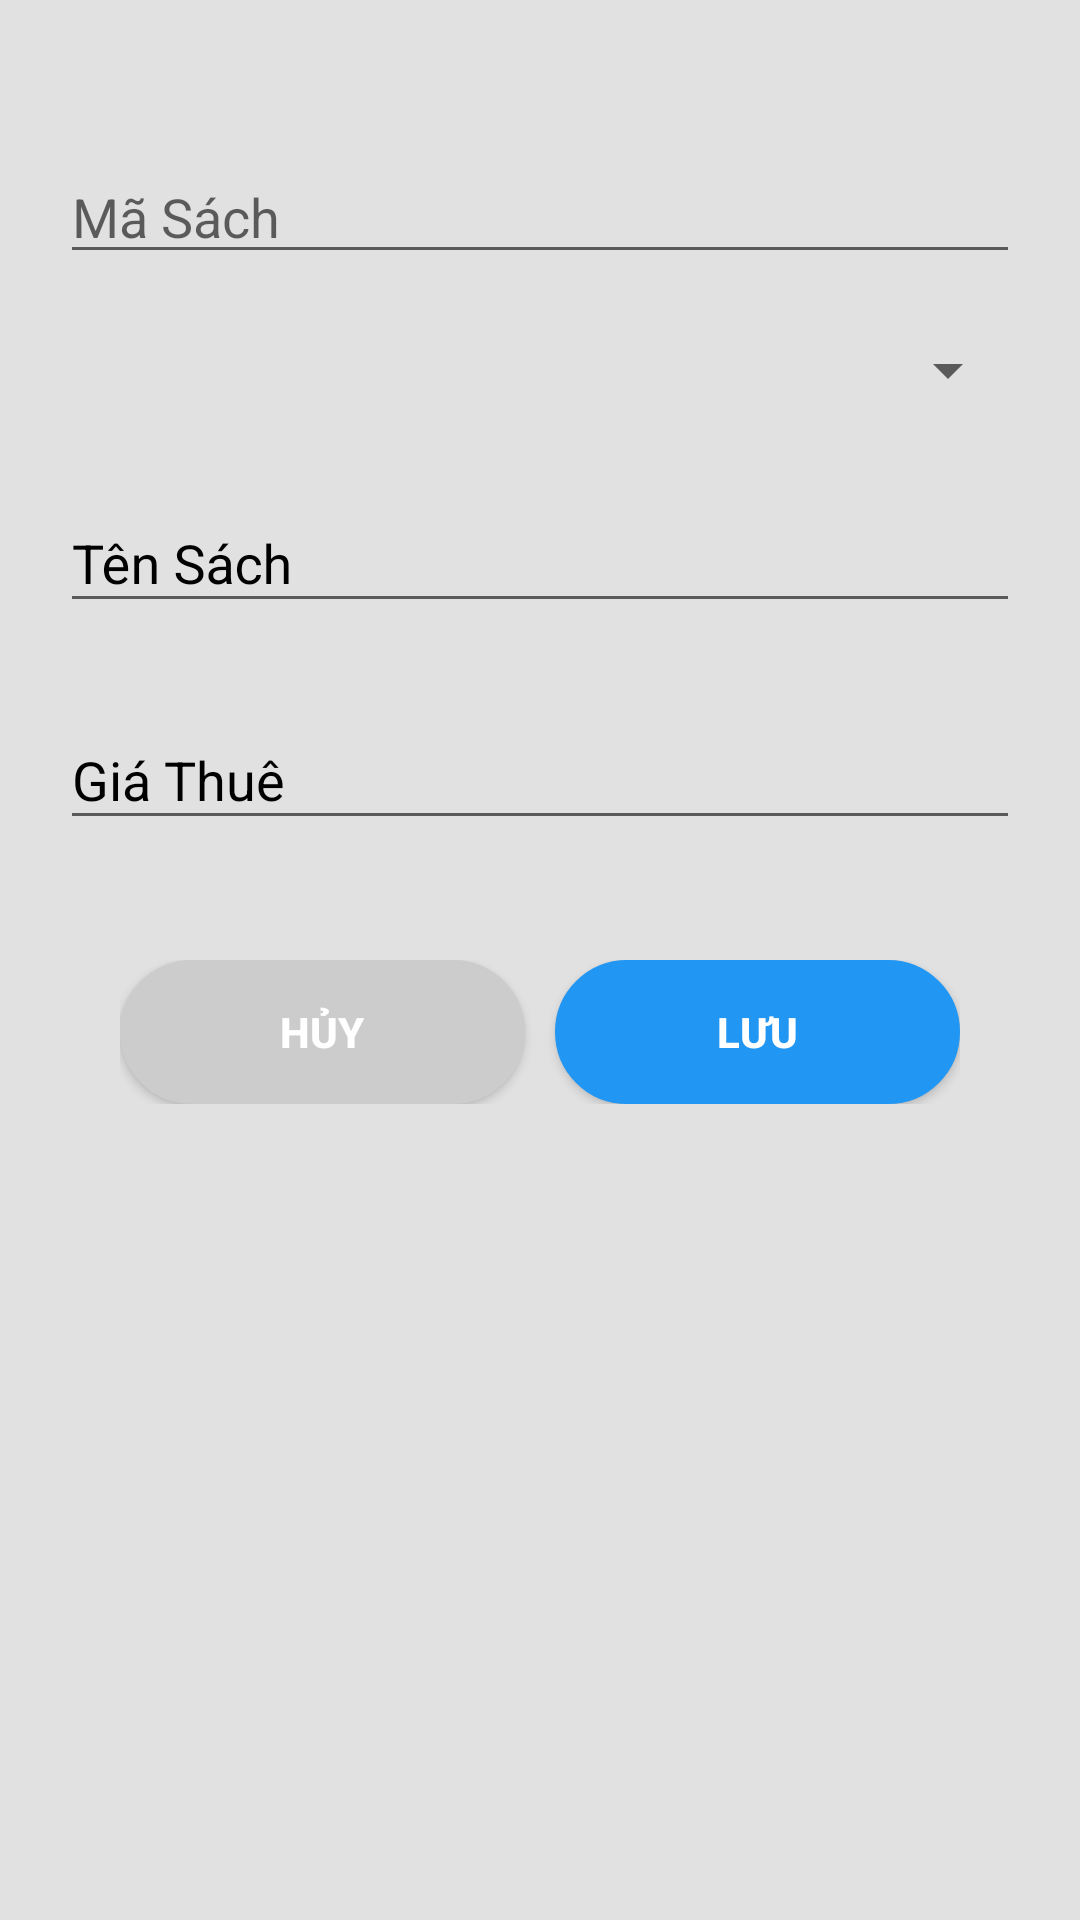

This screen was rendered from an Android layout file. Write that file and the resources it references.
<!-- AndroidManifest.xml: application theme Theme.LibMana -->
<!-- res/layout/sach_dialog.xml -->
<?xml version="1.0" encoding="utf-8"?>
<LinearLayout xmlns:android="http://schemas.android.com/apk/res/android"
    android:orientation="vertical"
    android:layout_width="350dp"
    android:layout_height="match_parent"
    android:background="#1A000000"
    android:paddingHorizontal="20dp">

    <EditText
        android:layout_width="match_parent"
        android:layout_height="wrap_content"
        android:id="@+id/edMaSach"
        android:hint="Mã Sách"
        android:layout_marginTop="50dp"
        android:layout_marginBottom="20dp"/>

    <Spinner
        android:layout_width="match_parent"
        android:layout_height="wrap_content"
        android:layout_marginBottom="20dp"
        android:textColor="@color/black"
        android:id="@+id/spLoaiSach"/>

    <com.google.android.material.textfield.TextInputLayout
        android:layout_width="match_parent"
        android:layout_height="wrap_content"
        android:layout_marginBottom="20dp"
        android:textColorHint="@color/black">
        <com.google.android.material.textfield.TextInputEditText
            android:layout_width="match_parent"
            android:layout_height="wrap_content"
            android:textColor="@color/black"
            android:id="@+id/edTenSach"
            android:hint="Tên Sách"/>
    </com.google.android.material.textfield.TextInputLayout>

    <com.google.android.material.textfield.TextInputLayout
        android:layout_width="match_parent"
        android:layout_height="wrap_content"
        android:layout_marginBottom="20dp"
        android:textColorHint="@color/black">
        <com.google.android.material.textfield.TextInputEditText
            android:layout_width="match_parent"
            android:layout_height="wrap_content"
            android:textColor="@color/black"
            android:id="@+id/edGiaThue"
            android:hint="Giá Thuê"/>
    </com.google.android.material.textfield.TextInputLayout>

    <LinearLayout
        android:layout_width="match_parent"
        android:layout_height="wrap_content"
        android:orientation="horizontal"
        android:layout_marginTop="15dp"
        android:layout_margin="20dp">

        <Button
            android:layout_width="wrap_content"
            android:layout_height="wrap_content"
            android:id="@+id/btnCancelSach"
            android:layout_weight="1"
            android:textStyle="bold"
            android:background="@drawable/button"
            android:backgroundTint="#ccc"
            android:textColor="@color/white"
            android:text="Hủy"/>

        <Button
            android:layout_marginLeft="10dp"
            android:layout_width="wrap_content"
            android:layout_height="wrap_content"
            android:id="@+id/btnSaveSach"
            android:layout_weight="1"
            android:textStyle="bold"
            android:background="@drawable/button"
            android:backgroundTint="#2196F3"
            android:textColor="@color/white"
            android:text="Lưu"/>


    </LinearLayout>
</LinearLayout>
<!-- resources referenced by this layout -->
<resources>
  <!-- drawable button (drawable) -->
  <?xml version="1.0" encoding="utf-8"?>
  <selector xmlns:android="http://schemas.android.com/apk/res/android">
      <item android:state_pressed="true" >
          <shape>
              <solid
                  android:color="#ce3f1b" />
              <stroke
                  android:width="1dp"
                  android:color="#ce0f0f" />
              <corners
                  android:radius="50dp" />
              <padding
                  android:left="10dp"
                  android:top="10dp"
                  android:right="10dp"
                  android:bottom="10dp" />
          </shape>
      </item>
      <item>
          <shape>
              <gradient
                  android:startColor="#2196F3"
                  android:endColor="#D10B0B"
                  android:angle="270" />
              <stroke
                  android:width="1dp"
                  android:color="#53933f" />
              <corners
                  android:radius="50dp" />
              <padding
                  android:left="10dp"
                  android:top="10dp"
                  android:right="10dp"
                  android:bottom="10dp" />
          </shape>
      </item>
  </selector>
  <style name="Theme.LibMana" parent="Theme.AppCompat.DayNight.NoActionBar">
          
          <item name="colorPrimary">@color/purple_500</item>
          <item name="colorPrimaryVariant">@color/purple_700</item>
          <item name="colorOnPrimary">@color/white</item>
          
          <item name="colorSecondary">@color/teal_200</item>
          <item name="colorSecondaryVariant">@color/teal_700</item>
          <item name="colorOnSecondary">@color/black</item>
          
          <item name="android:statusBarColor" tools:targetApi="l">?attr/colorPrimaryVariant</item>
          
      </style>
  <!-- not gathered from this repository: default colours our renderer supplied (Android Studio template values) -->
  <color name="purple_500">#FF6200EE</color>
  <color name="purple_700">#FF3700B3</color>
  <color name="teal_200">#FF03DAC5</color>
  <color name="teal_700">#FF018786</color>
  <color name="black">#FF000000</color>
  <color name="white">#FFFFFFFF</color>
</resources>
